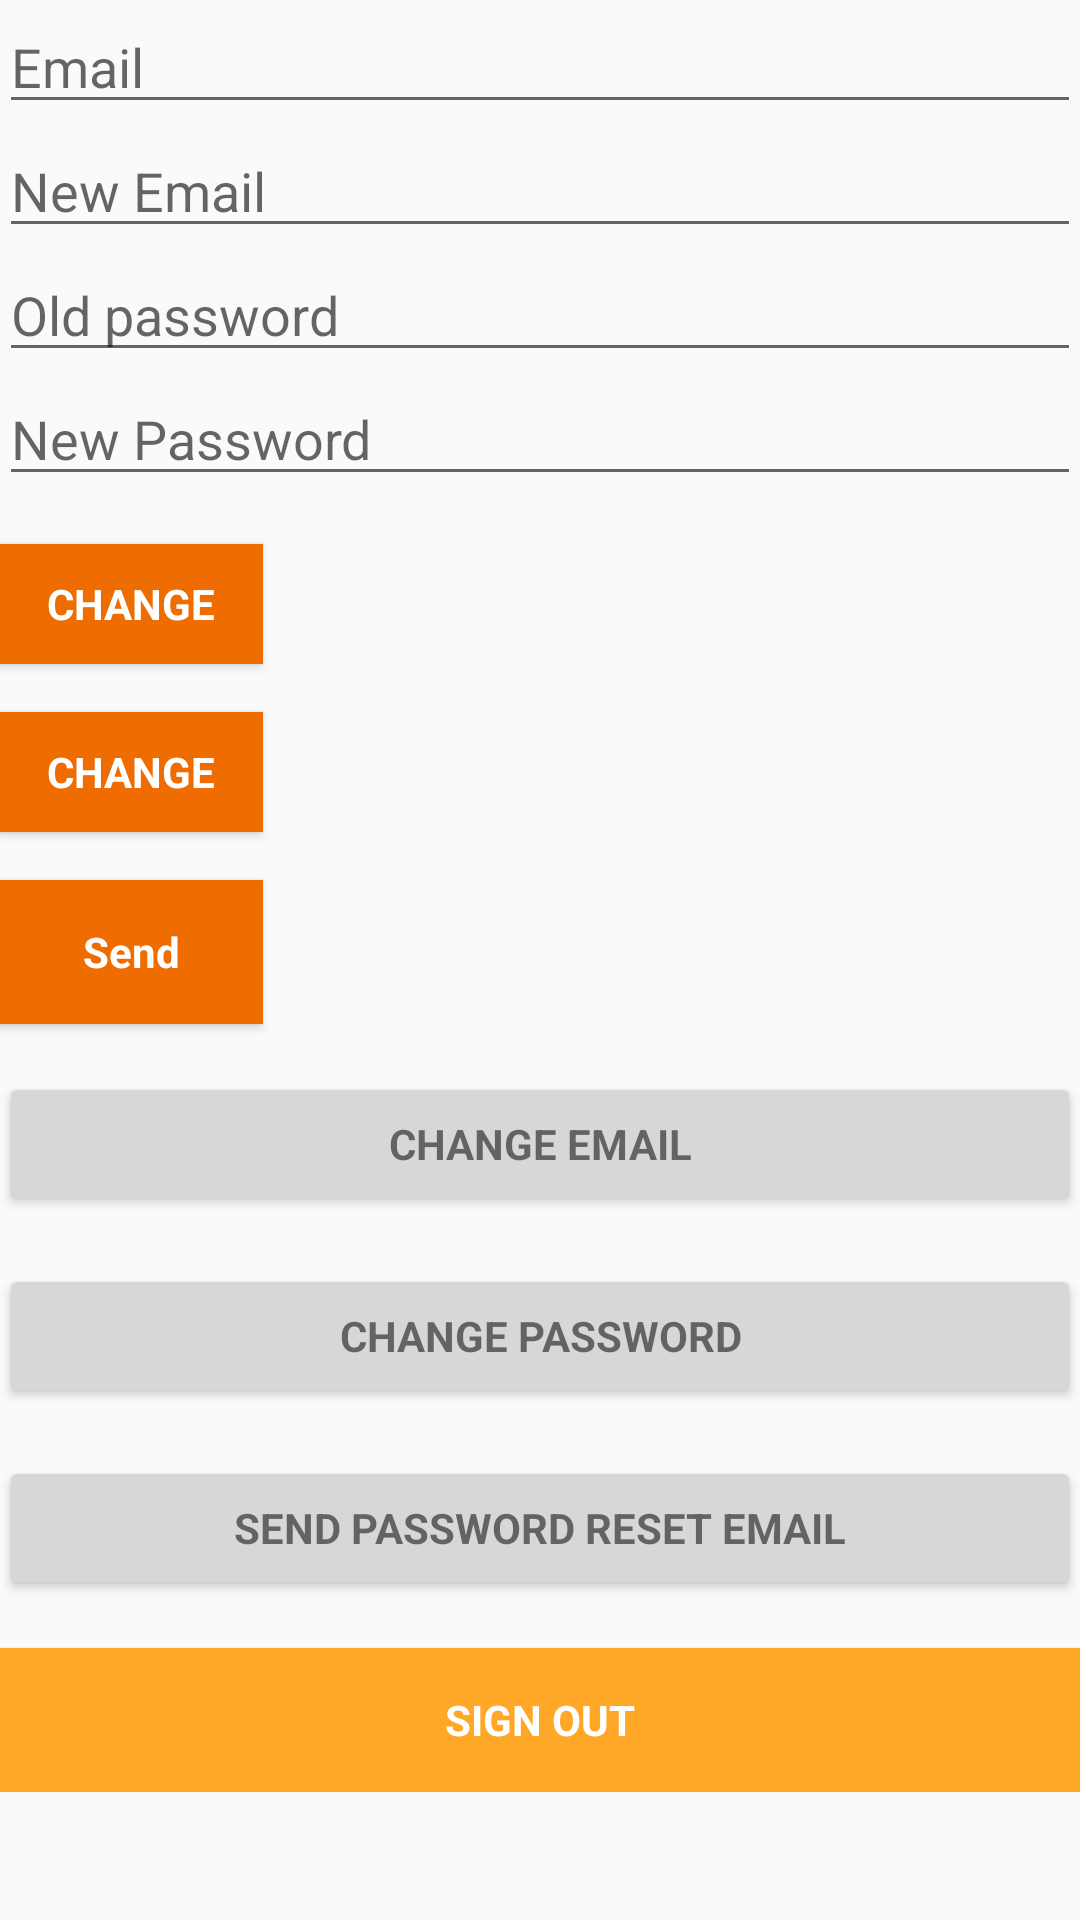

Here is an Android app screen rendered from its layout file. Give the layout XML and the strings, colors and styles it references.
<!-- AndroidManifest.xml: application theme Theme.AppCompat.Light.NoActionBar -->
<!-- res/layout/fragment_basic_profile.xml -->
<FrameLayout xmlns:android="http://schemas.android.com/apk/res/android"
    xmlns:tools="http://schemas.android.com/tools"
    android:layout_width="match_parent"
    android:layout_height="match_parent"
    tools:context="com.teamup.mihaylov.teamup.UserProfile.UserBasicProfileFragment">

    <LinearLayout
        android:layout_width="match_parent"
        android:layout_height="wrap_content"
        android:orientation="vertical"
        android:paddingBottom="@dimen/activity_vertical_margin"
        android:paddingLeft="@dimen/activity_horizontal_margin"
        android:paddingRight="@dimen/activity_horizontal_margin"
        android:paddingTop="@dimen/activity_vertical_margin">

        <EditText
            android:id="@+id/reset_email"
            android:layout_width="match_parent"
            android:layout_height="wrap_content"
            android:hint="@string/hint_email"
            android:inputType="textEmailAddress"
            android:maxLines="1" />

        <EditText
            android:id="@+id/new_email"
            android:layout_width="match_parent"
            android:layout_height="wrap_content"
            android:hint="@string/hint_new_email"
            android:inputType="textEmailAddress"
            android:maxLines="1" />

        <EditText
            android:id="@+id/password"
            android:layout_width="match_parent"
            android:layout_height="wrap_content"
            android:focusableInTouchMode="true"
            android:hint="@string/hint_old_password"
            android:imeActionId="@+id/login"
            android:imeOptions="actionUnspecified"
            android:inputType="textPassword"
            android:maxLines="1" />

        <EditText
            android:id="@+id/new_password"
            android:layout_width="match_parent"
            android:layout_height="wrap_content"
            android:hint="@string/hint_new_pass"
            android:imeActionId="@+id/login"
            android:imeOptions="actionUnspecified"
            android:inputType="textPassword"
            android:maxLines="1" />

        <Button
            android:id="@+id/changeEmail"
            android:minHeight="40dp"
            style="?android:textAppearanceSmall"
            android:layout_width="wrap_content"
            android:layout_height="wrap_content"
            android:layout_marginTop="16dp"
            android:background="@color/colorPrimaryDark"
            android:text="@string/btn_change"
            android:textColor="@android:color/white"
            android:textStyle="bold" />

        <Button
            android:id="@+id/changePass"
            android:minHeight="40dp"
            style="?android:textAppearanceSmall"
            android:layout_width="wrap_content"
            android:layout_height="wrap_content"
            android:layout_marginTop="16dp"
            android:background="@color/colorPrimaryDark"
            android:text="@string/btn_change"
            android:textColor="@android:color/white"
            android:textStyle="bold" />

        <Button
            android:id="@+id/send"
            style="?android:textAppearanceSmall"
            android:textAllCaps="false"
            android:layout_width="wrap_content"
            android:layout_height="wrap_content"
            android:layout_marginTop="16dp"
            android:background="@color/colorPrimaryDark"
            android:text="@string/btn_send"
            android:textColor="@android:color/white"
            android:textStyle="bold" />

        <ProgressBar
            android:id="@+id/progressBar"
            android:layout_width="30dp"
            android:layout_height="30dp"
            android:visibility="gone" />

        <Button
            android:id="@+id/change_email_button"
            style="?android:textAppearanceSmall"
            android:layout_width="match_parent"
            android:layout_height="wrap_content"
            android:layout_marginTop="16dp"
            android:text="@string/btn_change_email"
            android:textStyle="bold" />

        <Button
            android:id="@+id/change_password_button"
            style="?android:textAppearanceSmall"
            android:layout_width="match_parent"
            android:layout_height="wrap_content"
            android:layout_marginTop="16dp"
            android:text="@string/btn_change_password"
            android:textStyle="bold" />

        <Button
            android:id="@+id/sending_pass_reset_button"
            style="?android:textAppearanceSmall"
            android:layout_width="match_parent"
            android:layout_height="wrap_content"
            android:layout_marginTop="16dp"
            android:text="@string/btn_send_password_reset_email"
            android:textStyle="bold" />

        <Button
            android:id="@+id/sign_out"
            style="?android:textAppearanceSmall"
            android:layout_width="match_parent"
            android:layout_height="wrap_content"
            android:layout_marginTop="16dp"
            android:background="@color/colorPrimary"
            android:text="@string/btn_sign_out"
            android:textColor="@android:color/white"
            android:textStyle="bold" />

    </LinearLayout>

</FrameLayout>
<!-- resources referenced by this layout -->
<resources>
  <color name="colorPrimary">#FFA726</color>
  <color name="colorPrimaryDark">#EF6C00</color>
  <string name="btn_change">Change</string>
  <string name="btn_change_email">Change Email</string>
  <string name="btn_change_password">Change Password</string>
  <string name="btn_send">Send</string>
  <string name="btn_send_password_reset_email">Send Password reset email</string>
  <string name="btn_sign_out">Sign Out</string>
  <string name="hint_email">Email</string>
  <string name="hint_new_email">New Email</string>
  <string name="hint_new_pass">New Password</string>
  <string name="hint_old_password">Old password</string>
</resources>
